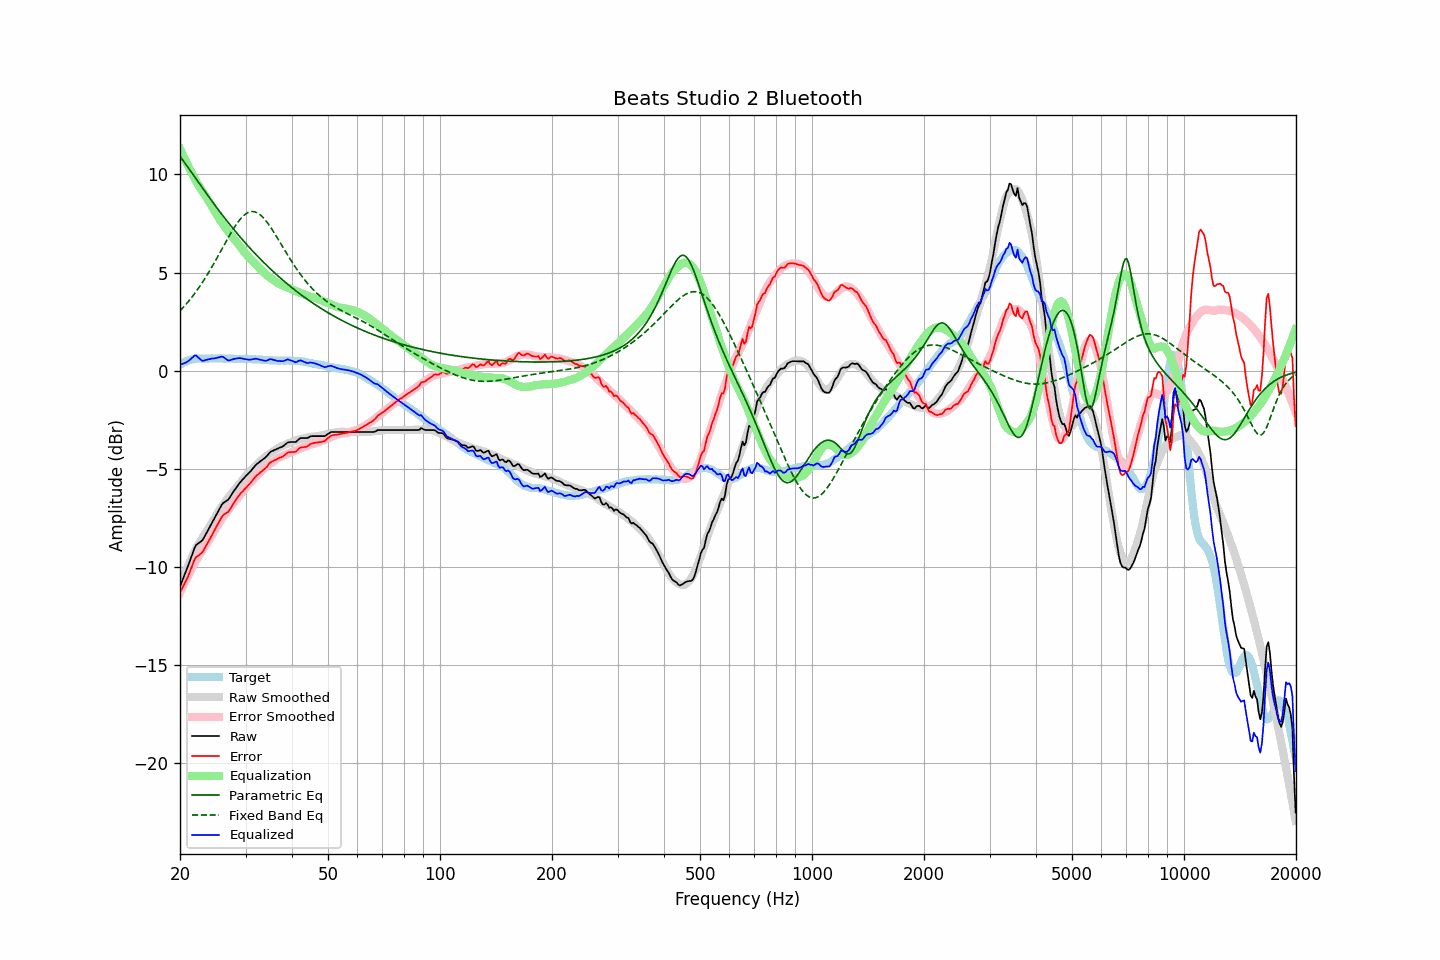

Data behind this chart, as committed beside it:
frequency, raw, error, smoothed, error_smoothed, equalization, parametric_eq, fixed_band_eq, equalized_raw, equalized_smoothed, target
20.00, -11.00, -11.31, -10.97, -11.31, 11.31, 10.93, 3.05, 0.31, 0.34, 0.31
20.20, -10.79, -11.15, -10.75, -11.13, 11.13, 10.82, 3.13, 0.33, 0.37, 0.36
20.40, -10.58, -10.99, -10.54, -10.95, 10.95, 10.70, 3.22, 0.37, 0.41, 0.41
20.61, -10.39, -10.82, -10.34, -10.78, 10.78, 10.59, 3.31, 0.39, 0.44, 0.43
20.81, -10.17, -10.66, -10.14, -10.61, 10.61, 10.47, 3.41, 0.44, 0.47, 0.49
21.02, -9.96, -10.49, -9.94, -10.44, 10.44, 10.36, 3.50, 0.48, 0.50, 0.52
21.23, -9.73, -10.28, -9.76, -10.28, 10.28, 10.24, 3.60, 0.55, 0.52, 0.54
21.44, -9.50, -10.06, -9.57, -10.12, 10.12, 10.12, 3.71, 0.62, 0.55, 0.56
21.66, -9.28, -9.86, -9.40, -9.96, 9.96, 10.01, 3.81, 0.69, 0.57, 0.58
21.87, -9.04, -9.63, -9.23, -9.81, 9.81, 9.89, 3.92, 0.77, 0.58, 0.59
22.09, -8.88, -9.49, -9.07, -9.66, 9.66, 9.77, 4.03, 0.78, 0.60, 0.61
22.31, -8.82, -9.44, -8.91, -9.52, 9.52, 9.66, 4.15, 0.70, 0.61, 0.62
22.54, -8.76, -9.38, -8.77, -9.39, 9.39, 9.54, 4.26, 0.62, 0.62, 0.62
22.76, -8.70, -9.32, -8.64, -9.26, 9.26, 9.42, 4.38, 0.56, 0.62, 0.62
22.99, -8.63, -9.24, -8.51, -9.13, 9.13, 9.31, 4.51, 0.50, 0.62, 0.61
23.22, -8.49, -9.10, -8.39, -9.01, 9.01, 9.19, 4.63, 0.52, 0.62, 0.61
23.45, -8.34, -8.95, -8.26, -8.89, 8.89, 9.08, 4.76, 0.55, 0.62, 0.61
23.69, -8.19, -8.81, -8.14, -8.76, 8.76, 8.96, 4.90, 0.57, 0.62, 0.62
23.92, -8.04, -8.66, -8.00, -8.63, 8.63, 8.85, 5.03, 0.59, 0.62, 0.62
24.16, -7.89, -8.52, -7.87, -8.49, 8.49, 8.74, 5.17, 0.60, 0.62, 0.63
24.40, -7.73, -8.36, -7.73, -8.35, 8.35, 8.63, 5.31, 0.62, 0.62, 0.63
24.65, -7.58, -8.21, -7.59, -8.21, 8.21, 8.51, 5.45, 0.63, 0.62, 0.62
24.89, -7.43, -8.05, -7.44, -8.07, 8.07, 8.40, 5.60, 0.64, 0.62, 0.62
25.14, -7.27, -7.89, -7.30, -7.93, 7.93, 8.29, 5.74, 0.66, 0.62, 0.62
25.39, -7.12, -7.75, -7.17, -7.79, 7.79, 8.18, 5.89, 0.67, 0.62, 0.63
25.65, -6.97, -7.60, -7.04, -7.66, 7.66, 8.08, 6.04, 0.69, 0.63, 0.63
25.91, -6.82, -7.44, -6.92, -7.54, 7.54, 7.97, 6.19, 0.72, 0.62, 0.62
26.16, -6.73, -7.35, -6.80, -7.43, 7.43, 7.86, 6.34, 0.70, 0.62, 0.62
26.43, -6.68, -7.30, -6.69, -7.31, 7.31, 7.76, 6.49, 0.63, 0.62, 0.62
26.69, -6.62, -7.24, -6.58, -7.20, 7.20, 7.65, 6.63, 0.58, 0.62, 0.61
26.96, -6.57, -7.20, -6.48, -7.09, 7.09, 7.55, 6.78, 0.52, 0.61, 0.62
27.23, -6.45, -7.08, -6.37, -6.99, 6.99, 7.45, 6.92, 0.53, 0.61, 0.62
27.50, -6.32, -6.94, -6.27, -6.88, 6.88, 7.35, 7.06, 0.56, 0.61, 0.62
27.77, -6.19, -6.80, -6.17, -6.78, 6.78, 7.25, 7.20, 0.59, 0.61, 0.61
28.05, -6.07, -6.68, -6.07, -6.68, 6.68, 7.15, 7.33, 0.61, 0.61, 0.61
28.33, -5.96, -6.56, -5.97, -6.58, 6.58, 7.05, 7.45, 0.62, 0.61, 0.60
28.62, -5.84, -6.44, -5.87, -6.48, 6.48, 6.95, 7.57, 0.63, 0.60, 0.59
28.90, -5.73, -6.33, -5.77, -6.38, 6.38, 6.85, 7.67, 0.64, 0.60, 0.60
29.19, -5.63, -6.22, -5.67, -6.27, 6.27, 6.76, 7.77, 0.63, 0.60, 0.59
29.48, -5.54, -6.15, -5.56, -6.16, 6.16, 6.66, 7.86, 0.61, 0.60, 0.61
29.78, -5.45, -6.05, -5.45, -6.05, 6.05, 6.57, 7.93, 0.60, 0.60, 0.60
30.08, -5.36, -5.97, -5.35, -5.95, 5.95, 6.48, 8.00, 0.58, 0.59, 0.60
30.38, -5.28, -5.88, -5.26, -5.85, 5.85, 6.38, 8.05, 0.57, 0.59, 0.59
30.68, -5.20, -5.79, -5.17, -5.76, 5.76, 6.29, 8.08, 0.56, 0.59, 0.59
30.99, -5.11, -5.70, -5.09, -5.68, 5.68, 6.20, 8.10, 0.57, 0.59, 0.59
31.30, -5.01, -5.60, -5.01, -5.60, 5.60, 6.12, 8.11, 0.58, 0.59, 0.59
31.61, -4.91, -5.50, -4.93, -5.51, 5.51, 6.03, 8.10, 0.60, 0.58, 0.58
31.93, -4.81, -5.39, -4.85, -5.43, 5.43, 5.94, 8.08, 0.61, 0.58, 0.58
32.24, -4.74, -5.31, -4.77, -5.34, 5.34, 5.86, 8.05, 0.60, 0.57, 0.57
32.57, -4.68, -5.26, -4.69, -5.26, 5.26, 5.77, 8.00, 0.57, 0.57, 0.57
32.89, -4.61, -5.18, -4.61, -5.17, 5.17, 5.69, 7.94, 0.56, 0.56, 0.57
33.22, -4.55, -5.11, -4.53, -5.09, 5.09, 5.60, 7.86, 0.54, 0.56, 0.56
33.55, -4.49, -5.05, -4.46, -5.01, 5.01, 5.52, 7.78, 0.52, 0.55, 0.56
33.89, -4.43, -4.97, -4.39, -4.94, 4.94, 5.44, 7.69, 0.51, 0.55, 0.54
34.23, -4.35, -4.90, -4.32, -4.87, 4.87, 5.36, 7.58, 0.52, 0.54, 0.55
34.57, -4.25, -4.79, -4.27, -4.80, 4.80, 5.28, 7.47, 0.55, 0.54, 0.54
34.92, -4.15, -4.69, -4.21, -4.74, 4.74, 5.20, 7.35, 0.59, 0.53, 0.53
35.27, -4.10, -4.63, -4.16, -4.69, 4.69, 5.13, 7.23, 0.58, 0.53, 0.53
35.62, -4.07, -4.60, -4.10, -4.63, 4.63, 5.05, 7.10, 0.55, 0.53, 0.52
35.97, -4.03, -4.55, -4.04, -4.57, 4.57, 4.98, 6.97, 0.54, 0.52, 0.52
... 635 more rows
